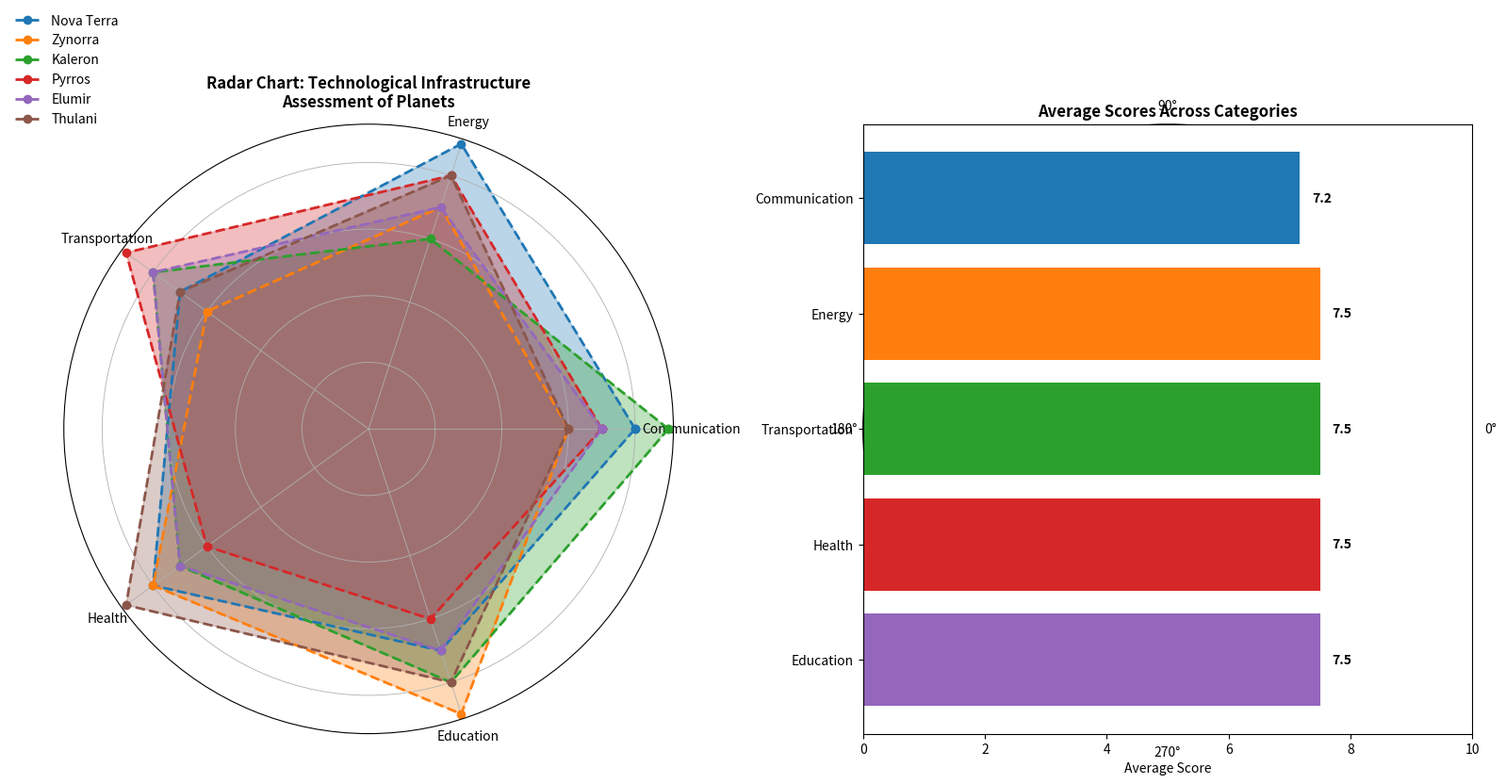

The matplotlib source for this figure:
import matplotlib.pyplot as plt
import numpy as np

categories = ['Communication', 'Energy', 'Transportation', 'Health', 'Education']
num_vars = len(categories)

nova_terra = [8, 9, 7, 8, 7]
zynorra = [6, 7, 6, 8, 9]
kaleron = [9, 6, 8, 7, 8]
pyrros = [7, 8, 9, 6, 6]
elumir = [7, 7, 8, 7, 7]
thulani = [6, 8, 7, 9, 8]

average_scores = [
    np.mean([nova_terra[i], zynorra[i], kaleron[i], pyrros[i], elumir[i], thulani[i]]) 
    for i in range(num_vars)
]

def create_radar_chart(ax, data, color, label):
    angles = np.linspace(0, 2 * np.pi, num_vars, endpoint=False).tolist()
    data += data[:1]
    angles += angles[:1]
    
    ax.fill(angles, data, color=color, alpha=0.3)
    ax.plot(angles, data, color=color, linestyle='--', linewidth=2, label=label, marker='o')

fig, axs = plt.subplots(1, 2, figsize=(16, 8), subplot_kw={'projection': 'polar'})

axs[0].set_title('Radar Chart: Technological Infrastructure\nAssessment of Planets', fontsize=12, fontweight='bold')
create_radar_chart(axs[0], nova_terra, '#1f77b4', 'Nova Terra')
create_radar_chart(axs[0], zynorra, '#ff7f0e', 'Zynorra')
create_radar_chart(axs[0], kaleron, '#2ca02c', 'Kaleron')
create_radar_chart(axs[0], pyrros, '#d62728', 'Pyrros')
create_radar_chart(axs[0], elumir, '#9467bd', 'Elumir')
create_radar_chart(axs[0], thulani, '#8c564b', 'Thulani')
axs[0].set_yticklabels([])
axs[0].set_xticks(np.linspace(0, 2 * np.pi, num_vars, endpoint=False))
axs[0].set_xticklabels(categories, fontsize=10)
axs[0].grid(True, linestyle='-', linewidth=0.6)
axs[0].legend(loc='upper left', bbox_to_anchor=(-0.1, 1.2), frameon=False)

axs[1] = fig.add_subplot(1, 2, 2)
axs[1].barh(categories, average_scores, color=['#1f77b4', '#ff7f0e', '#2ca02c', '#d62728', '#9467bd'])
axs[1].set_xlim(0, 10)
axs[1].set_title('Average Scores Across Categories', fontsize=12, fontweight='bold')
axs[1].set_xlabel('Average Score')
axs[1].invert_yaxis()
for i, score in enumerate(average_scores):
    axs[1].text(score + 0.2, i, f'{score:.1f}', va='center', color='black', fontweight='bold')

plt.tight_layout()
plt.show()
